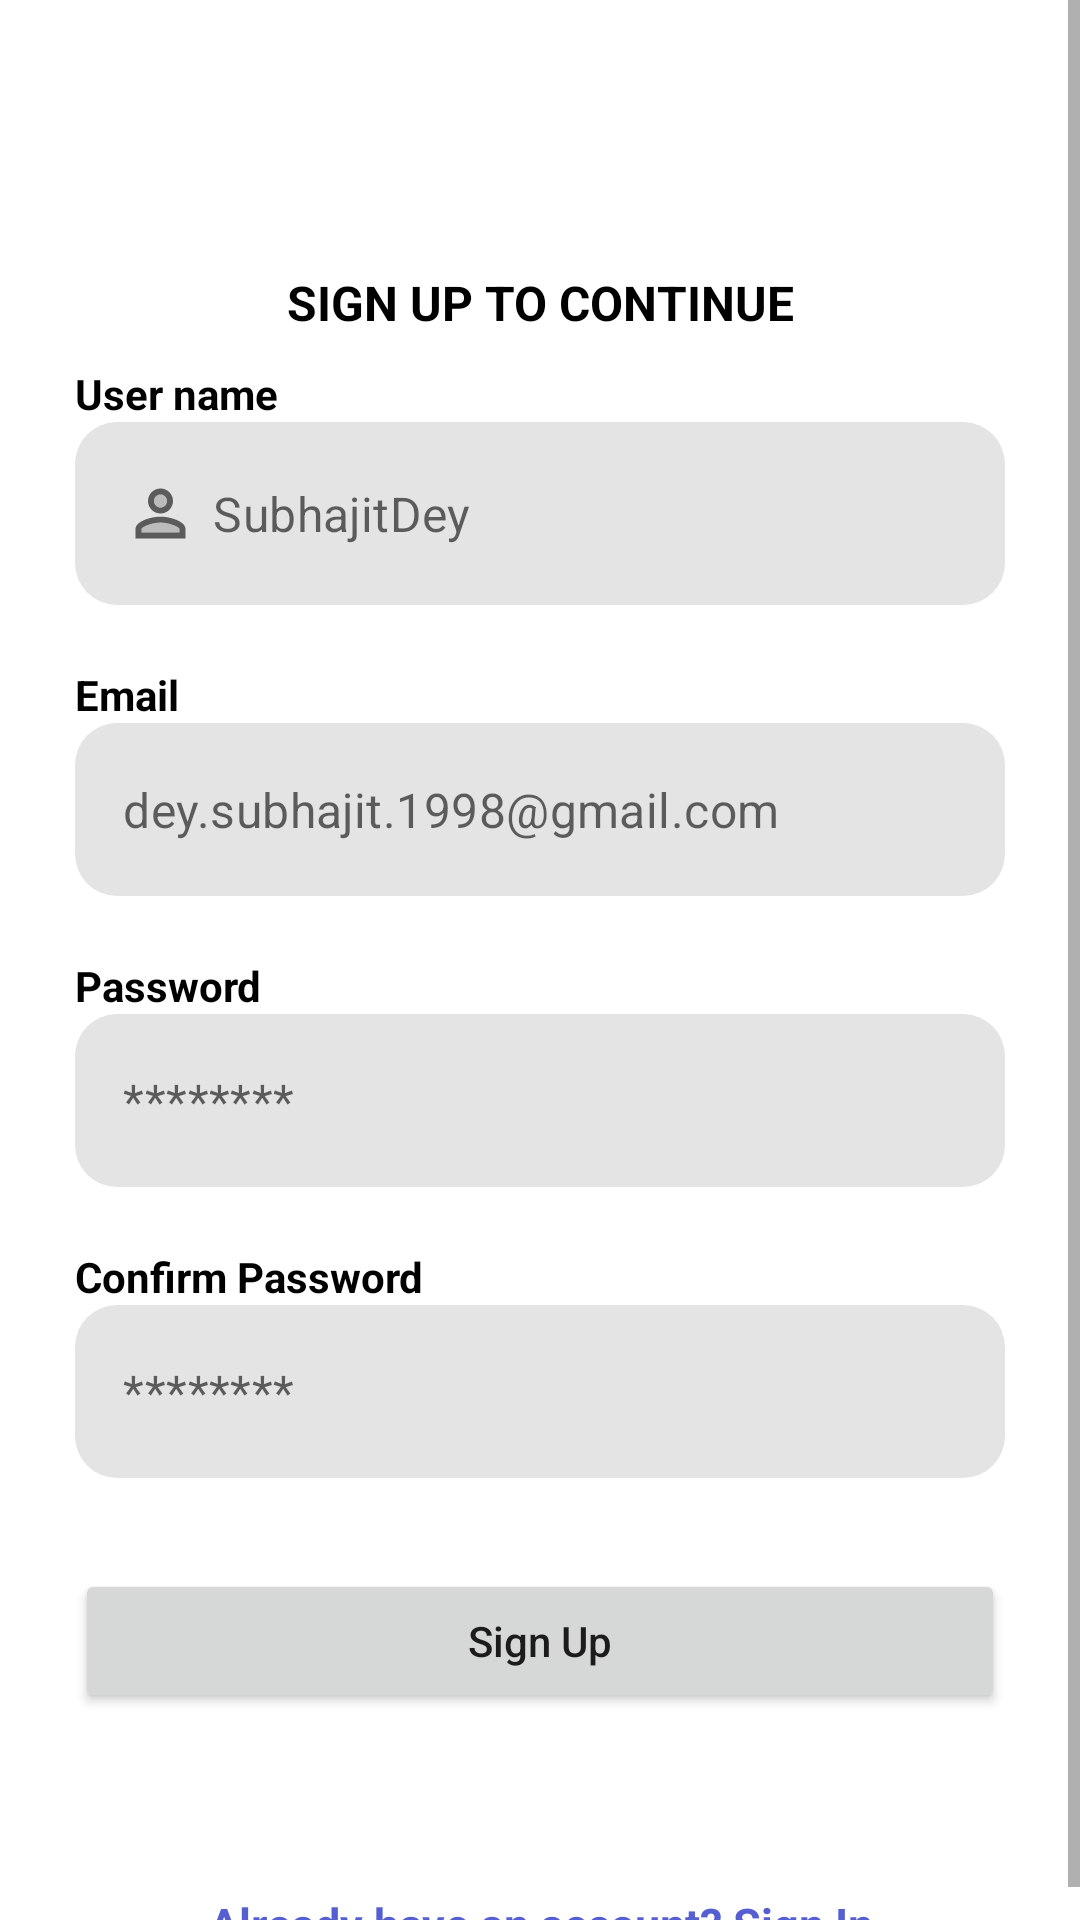

Write the Android layout XML for this screen, with the resource values it uses.
<!-- AndroidManifest.xml: application theme Theme.DoctorAppointmentSystem -->
<!-- res/layout/fragment_sign_up.xml -->
<?xml version="1.0" encoding="utf-8"?>
<androidx.constraintlayout.widget.ConstraintLayout xmlns:android="http://schemas.android.com/apk/res/android"
    xmlns:tools="http://schemas.android.com/tools"
    android:layout_width="match_parent"
    android:layout_height="match_parent"
    xmlns:app="http://schemas.android.com/apk/res-auto"
    tools:context=".fragment.SignUpFragment">
    <ScrollView
        android:layout_width="match_parent"
        android:layout_height="match_parent"
        app:layout_constraintBottom_toBottomOf="parent"
        app:layout_constraintEnd_toEndOf="parent"
        app:layout_constraintStart_toStartOf="parent"
        app:layout_constraintTop_toTopOf="parent">

        <androidx.constraintlayout.widget.ConstraintLayout
            android:layout_width="match_parent"
            android:layout_height="wrap_content"
            android:paddingTop="90dp">


            <TextView
                android:id="@+id/sign_up_heading"
                android:layout_width="wrap_content"
                android:layout_height="wrap_content"
                android:text="Sign up to continue"
                android:textAllCaps="true"
                android:textColor="@color/black"
                android:textSize="16sp"
                android:textStyle="bold"
                app:layout_constraintEnd_toEndOf="parent"
                app:layout_constraintStart_toStartOf="parent"
                app:layout_constraintTop_toTopOf="parent" />

            <LinearLayout
                android:id="@+id/linearLayout2"
                android:layout_width="match_parent"
                android:layout_height="match_parent"
                android:orientation="vertical"
                android:paddingLeft="25dp"
                android:paddingRight="25dp"
                android:background="#FFFF"
                app:layout_constraintEnd_toEndOf="parent"
                app:layout_constraintStart_toStartOf="parent"
                app:layout_constraintTop_toBottomOf="@+id/sign_up_heading">

                <TextView
                    android:layout_width="wrap_content"
                    android:layout_height="wrap_content"
                    android:layout_marginTop="10dp"
                    android:text="User name"
                    android:textColor="@color/black"
                    android:textStyle="bold" />

                <com.google.android.material.textfield.TextInputLayout
                    android:id="@+id/layout_user_name"
                    android:layout_width="match_parent"
                    android:layout_height="wrap_content"
                    app:boxStrokeWidth="0dp"
                    app:boxStrokeWidthFocused="0dp"
                    app:hintEnabled="false"
                    app:errorEnabled="true">

                    <com.google.android.material.textfield.TextInputEditText
                        android:id="@+id/et_user_name"
                        android:layout_width="match_parent"
                        android:layout_height="wrap_content"
                        android:background="@drawable/text_field_round"
                        android:drawableLeft="@drawable/ic_twotone_person_outline_24"
                        android:drawablePadding="5dp"
                        android:hint="SubhajitDey"
                        android:padding="18dp"
                        android:singleLine="true"
                        android:imeOptions="actionNext" />
                </com.google.android.material.textfield.TextInputLayout>

                <TextView
                    android:layout_width="wrap_content"
                    android:layout_height="wrap_content"
                    android:text="Email"
                    android:textColor="@color/black"
                    android:textStyle="bold" />

                <com.google.android.material.textfield.TextInputLayout
                    android:id="@+id/layout_email_id"
                    android:layout_width="match_parent"
                    android:layout_height="wrap_content"
                    app:boxStrokeWidth="0dp"
                    app:boxStrokeWidthFocused="0dp"
                    app:hintEnabled="false"
                    app:errorEnabled="true">

                    <com.google.android.material.textfield.TextInputEditText
                        android:id="@+id/et_email_id"
                        android:layout_width="match_parent"
                        android:layout_height="wrap_content"
                        android:background="@drawable/text_field_round"
                        android:drawableLeft="@drawable/ic_baseline_mail_outline_24"
                        android:drawablePadding="5dp"
                        android:hint="dey.subhajit.1998@gmail.com"
                        android:padding="18dp"
                        android:singleLine="true"
                        android:imeOptions="actionNext" />
                </com.google.android.material.textfield.TextInputLayout>

                <TextView
                    android:layout_width="wrap_content"
                    android:layout_height="wrap_content"
                    android:text="Password"
                    android:textColor="@color/black"
                    android:textStyle="bold" />

                <com.google.android.material.textfield.TextInputLayout
                    android:id="@+id/layout_password"
                    android:layout_width="match_parent"
                    android:layout_height="wrap_content"
                    app:boxStrokeWidth="0dp"
                    app:boxStrokeWidthFocused="0dp"
                    app:hintEnabled="false"
                    app:errorEnabled="true">

                    <com.google.android.material.textfield.TextInputEditText
                        android:id="@+id/et_password"
                        android:layout_width="match_parent"
                        android:layout_height="wrap_content"
                        android:background="@drawable/text_field_round"
                        android:drawableLeft="@drawable/ic_baseline_lock_open_24"
                        android:drawablePadding="5dp"
                        android:hint="********"
                        android:inputType="textPassword"
                        android:padding="18dp"
                        android:singleLine="true"
                        android:imeOptions="actionNext" />
                </com.google.android.material.textfield.TextInputLayout>

                <TextView
                    android:layout_width="wrap_content"
                    android:layout_height="wrap_content"
                    android:text="Confirm Password"
                    android:textColor="@color/black"
                    android:textStyle="bold" />

                <com.google.android.material.textfield.TextInputLayout
                    android:id="@+id/layout_confirm_pwd"
                    android:layout_width="match_parent"
                    android:layout_height="wrap_content"
                    app:boxStrokeWidth="0dp"
                    app:boxStrokeWidthFocused="0dp"
                    app:hintEnabled="false"
                    app:errorEnabled="true">

                    <com.google.android.material.textfield.TextInputEditText
                        android:id="@+id/et_confirm_pwd"
                        android:layout_width="match_parent"
                        android:layout_height="wrap_content"
                        android:background="@drawable/text_field_round"
                        android:drawableLeft="@drawable/ic_baseline_lock_open_24"
                        android:drawablePadding="5dp"
                        android:hint="********"
                        android:inputType="textPassword"
                        android:padding="18dp"
                        android:singleLine="true"
                        android:imeOptions="actionDone" />
                </com.google.android.material.textfield.TextInputLayout>

                <Button
                    android:id="@+id/btn_sign_up"
                    android:layout_width="match_parent"
                    android:layout_height="wrap_content"
                    android:layout_marginTop="10dp"
                    android:text="Sign Up"
                    android:textAllCaps="false" />
                <ProgressBar
                    android:id="@+id/sign_up_loader"
                    android:layout_width="30dp"
                    android:layout_height="30dp"
                    android:background="@drawable/loader_basic"
                    android:layout_gravity="center"
                    android:visibility="gone"/>

            </LinearLayout>

            <TextView
                android:id="@+id/sign_in"
                android:layout_width="match_parent"
                android:layout_height="wrap_content"
                android:layout_marginTop="60dp"
                android:text="Already have an account? Sign In"
                android:textSize="15sp"
                android:textStyle="bold"
                android:textColor="@color/primary"
                app:layout_constraintEnd_toEndOf="parent"
                app:layout_constraintStart_toStartOf="parent"
                app:layout_constraintTop_toBottomOf="@+id/linearLayout2"
                android:textAlignment="center"/>
        </androidx.constraintlayout.widget.ConstraintLayout>
    </ScrollView>
</androidx.constraintlayout.widget.ConstraintLayout>
<!-- resources referenced by this layout -->
<resources>
  <color name="black">#FF000000</color>
  <color name="primary">#555fd2</color>
  <!-- drawable ic_twotone_person_outline_24 (drawable) -->
  <vector android:height="25dp" android:tint="?attr/colorControlNormal"
      android:viewportHeight="24" android:viewportWidth="24"
      android:width="25dp" xmlns:android="http://schemas.android.com/apk/res/android">
      <path android:fillAlpha="0.3"
          android:fillColor="@android:color/white"
          android:pathData="M12,8m-2.1,0a2.1,2.1 0,1 1,4.2 0a2.1,2.1 0,1 1,-4.2 0" android:strokeAlpha="0.3"/>
      <path android:fillAlpha="0.3"
          android:fillColor="@android:color/white"
          android:pathData="M12,14.9c-2.97,0 -6.1,1.46 -6.1,2.1v1.1h12.2V17c0,-0.64 -3.13,-2.1 -6.1,-2.1z" android:strokeAlpha="0.3"/>
      <path android:fillColor="@android:color/white" android:pathData="M12,13c-2.67,0 -8,1.34 -8,4v3h16v-3c0,-2.66 -5.33,-4 -8,-4zM18.1,18.1L5.9,18.1L5.9,17c0,-0.64 3.13,-2.1 6.1,-2.1s6.1,1.46 6.1,2.1v1.1zM12,12c2.21,0 4,-1.79 4,-4s-1.79,-4 -4,-4 -4,1.79 -4,4 1.79,4 4,4zM12,5.9c1.16,0 2.1,0.94 2.1,2.1 0,1.16 -0.94,2.1 -2.1,2.1S9.9,9.16 9.9,8c0,-1.16 0.94,-2.1 2.1,-2.1z"/>
  </vector>
  <!-- drawable loader_basic (drawable) -->
  <?xml version="1.0" encoding="utf-8"?>
  <rotate
      xmlns:android="http://schemas.android.com/apk/res/android"
      android:fromDegrees="0"
      android:pivotX="50%"
      android:pivotY="50%"
      android:toDegrees="360">
  
      <shape
          android:shape="ring"
          android:thicknessRatio="14"
          android:useLevel="false">
  
          <gradient
              android:angle="0"
              android:endColor="@color/primary"
              android:startColor="@color/PrimaryVariant"
              android:type="sweep"
              android:useLevel="false" />
      </shape>
  </rotate>
  <!-- drawable text_field_round (drawable) -->
  <?xml version="1.0" encoding="utf-8"?>
  <shape xmlns:android="http://schemas.android.com/apk/res/android">
      <solid
          android:color="@color/TextFieldBg"/>
      <corners
          android:radius="14dp"/>
  </shape>
  <style name="Theme.DoctorAppointmentSystem" parent="Theme.MaterialComponents.DayNight.DarkActionBar">
          
          <item name="colorPrimary">@color/primary</item>
          <item name="colorPrimaryVariant">@color/primary</item>
          <item name="colorOnPrimary">@color/white</item>
          
          <item name="colorSecondary">@color/secondary</item>
          <item name="colorSecondaryVariant">@color/teal_700</item>
          <item name="colorOnSecondary">@color/black</item>
          
          <item name="android:statusBarColor" tools:targetApi="l">?attr/colorPrimaryVariant</item>
          
          
          
  
          <item name="bottomSheetDialogTheme">@style/AppBottomSheetDialogTheme</item>
      </style>
  <color name="PrimaryVariant">#999fe4</color>
  <color name="TextFieldBg">#E4E4E4</color>
  <color name="white">#FFFFFFFF</color>
  <color name="secondary">#ffffff</color>
  <color name="teal_700">#FF018786</color>
  <style name="AppBottomSheetDialogTheme" parent="Theme.Design.Light.BottomSheetDialog">
          <item name="bottomSheetStyle">@drawable/bottom_dialog_background</item>
      </style>
  <!-- drawable bottom_dialog_background (drawable) -->
  <?xml version="1.0" encoding="utf-8"?>
  <shape
      xmlns:android="http://schemas.android.com/apk/res/android"
      android:shape="rectangle">
  
      <solid
          android:color="@color/white"/>
      <corners
          android:topLeftRadius="14dp"
          android:topRightRadius="14dp"/>
  
  </shape>
</resources>
